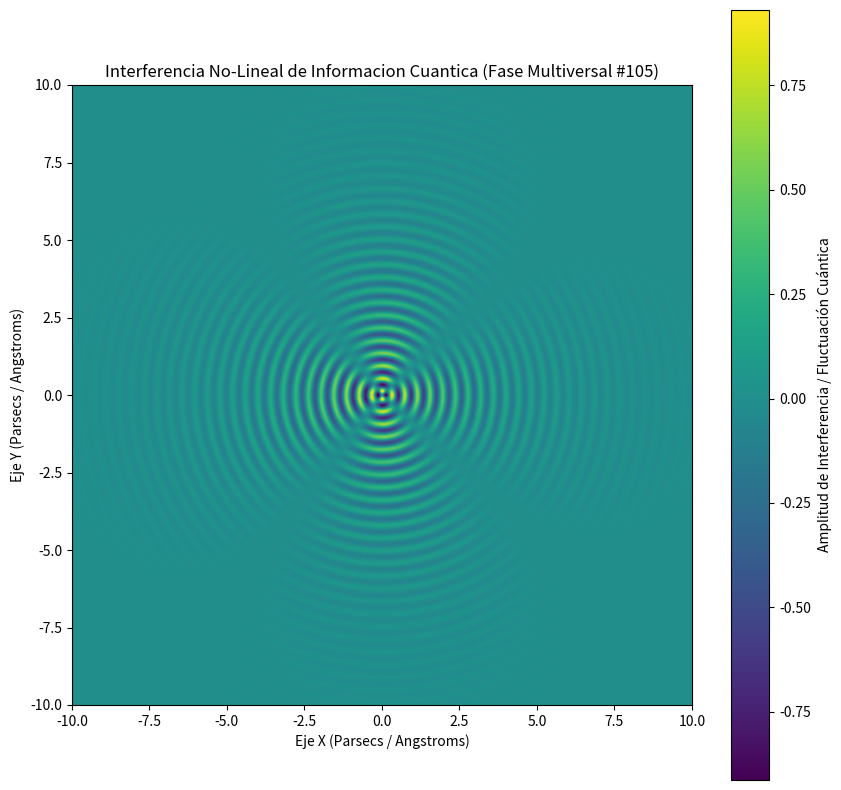

The matplotlib source for this figure:
%matplotlib inline
# Simulación Multiversal: Informacion Cuantica - Variante 105
import numpy as np
import matplotlib.pyplot as plt

# Parámetros Físicos No-Lineales
omega_1 = 15.377
omega_2 = 2.129
lambda_decay = 0.441
phase_shift = 2.734

x = np.linspace(-10, 10, 800)
y = np.linspace(-10, 10, 800)
X, Y = np.meshgrid(x, y)

# Dinámica de Fluidos / Campos Tensor-Escalares (Fase Multiversal)
R = np.sqrt(X**2 + Y**2) + 1e-5
Z = (np.sin(omega_1 * R + phase_shift) * np.cos(omega_2 * np.arctan2(Y, X))) * np.exp(-lambda_decay * R)

plt.figure(figsize=(10, 10))
plt.imshow(Z, cmap='viridis', extent=[-10, 10, -10, 10], origin='lower')
plt.colorbar(label='Amplitud de Interferencia / Fluctuación Cuántica')
plt.title(r'Interferencia No-Lineal de Informacion Cuantica (Fase Multiversal #105)')
plt.xlabel('Eje X (Parsecs / Angstroms)')
plt.ylabel('Eje Y (Parsecs / Angstroms)')
plt.show()
